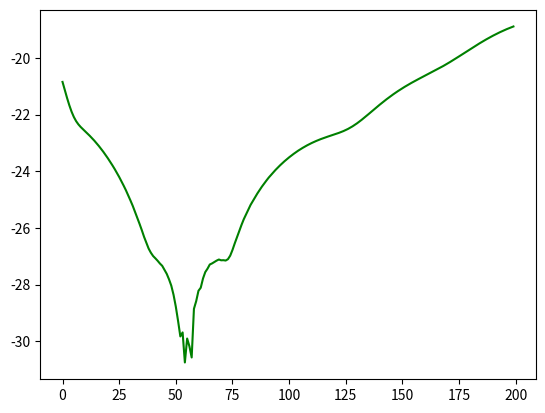

Python code for this plot:
# https://qiita.com/picric_acid/items/1c9e3ef9625ca7e4d7c3
# Fortranで非線形最小二乗法(Gauss-Newton法) - Qiita

# https://ja.wikipedia.org/wiki/ガウス・ニュートン法
# ガウス・ニュートン法 - Wikipedia

# https://sterngerlach.github.io/doc/gauss-newton.pdf
# ガウス・ニュートン法とレーベンバーグ・マーカート法



from numpy.linalg import solve
import numpy as np
import matplotlib.pyplot as plt

b1=[]

for h in range(200):
      x0=np.array([0.038,0.194,0.425,0.626,1.253,2.500,3.740])
      y0=np.array([0.050,0.127,0.094,0.2122,0.2729,0.2665,0.3317])
      j=np.zeros((2,7))
      #beta1=0.362
      #beta2=0.556
      beta1=2
      beta2=0.01*h
      dbeta=0.1

      for i in range(10):
            func = (x0*beta1)/(x0+beta2)
            deltafunc1 = (x0*(beta1+dbeta))/(x0+beta2)
            deltafunc2 = (x0*beta1)/(x0+beta2 + dbeta)
            j[0] = (deltafunc1 - func)/dbeta
            j[1]= (deltafunc2 - func)/dbeta
            e = y0 - func
            
            a = np.matmul(j,j.T)
            b = -np.matmul(j,e)
            d=solve(a+0.001, b)
            
            beta1-=d[0]
            beta2-=d[1]
      b1.append(d[0]**2+d[1]**2)

fig = plt.figure()
ax = fig.gca()
ax.plot(np.log10(b1),color="green")
plt.show()